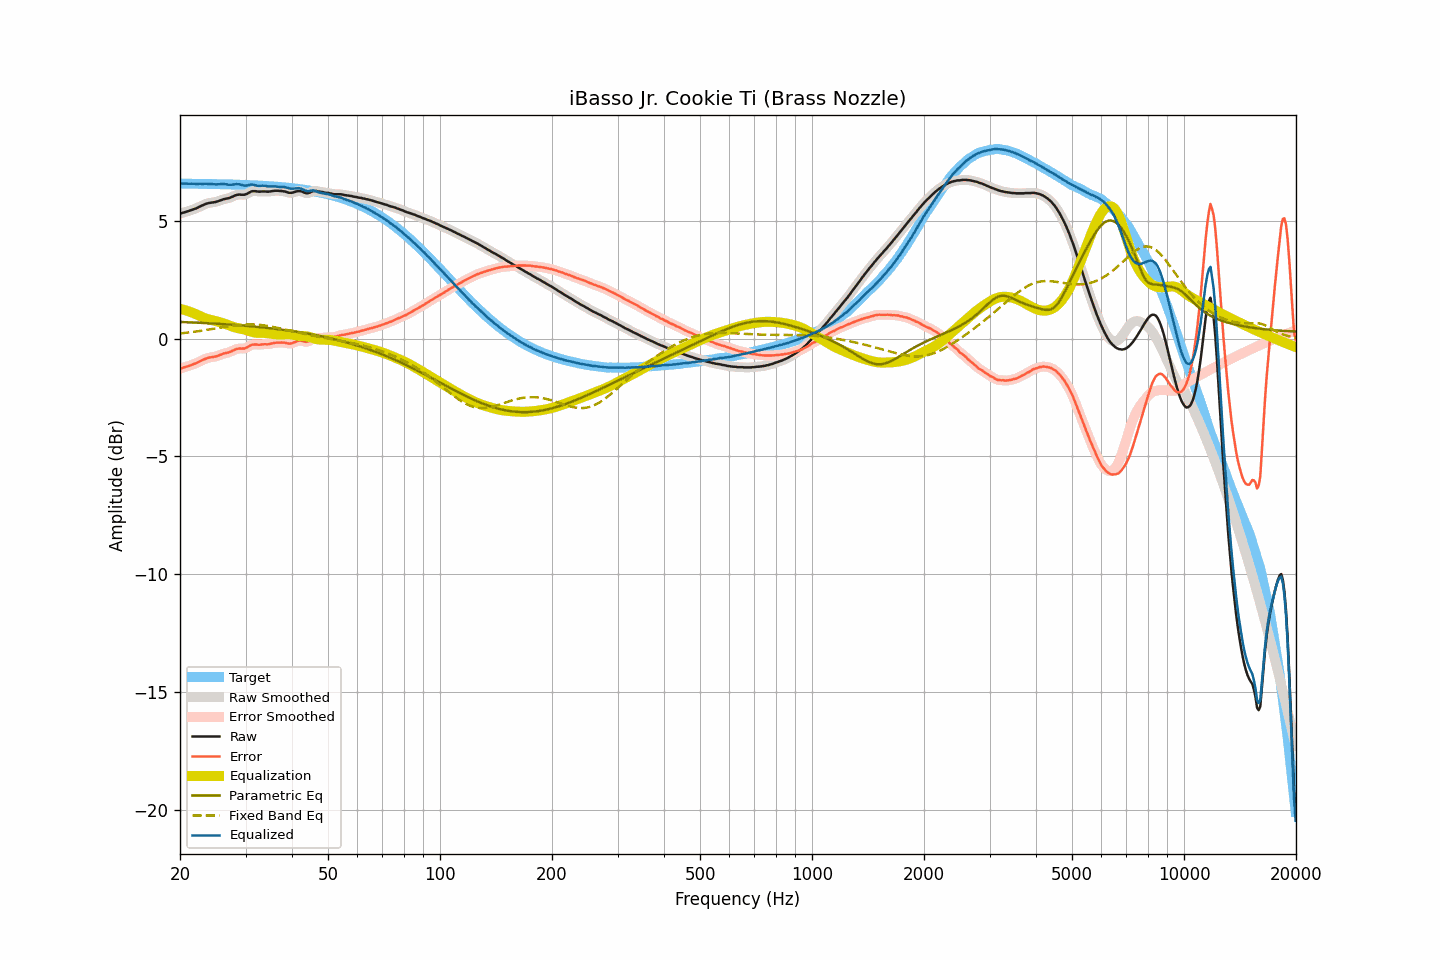

The file beside this chart, header and first rows:
frequency, raw, smoothed, error, error_smoothed, equalization, parametric_eq, fixed_band_eq, equalized_raw, equalized_smoothed, target
20.00, 5.31, 5.31, -1.27, -1.27, 1.27, 0.71, 0.22, 6.58, 6.58, 6.58
20.20, 5.33, 5.33, -1.25, -1.25, 1.25, 0.71, 0.23, 6.58, 6.58, 6.58
20.40, 5.35, 5.35, -1.23, -1.23, 1.23, 0.70, 0.24, 6.58, 6.58, 6.58
20.61, 5.37, 5.37, -1.21, -1.21, 1.21, 0.70, 0.24, 6.58, 6.58, 6.58
20.81, 5.39, 5.39, -1.19, -1.19, 1.19, 0.70, 0.25, 6.58, 6.58, 6.58
21.02, 5.41, 5.41, -1.17, -1.17, 1.17, 0.70, 0.26, 6.58, 6.58, 6.58
21.23, 5.43, 5.43, -1.15, -1.15, 1.15, 0.69, 0.27, 6.57, 6.58, 6.58
21.44, 5.46, 5.46, -1.12, -1.12, 1.12, 0.69, 0.28, 6.58, 6.58, 6.58
21.66, 5.48, 5.48, -1.10, -1.09, 1.09, 0.69, 0.28, 6.57, 6.58, 6.58
21.87, 5.51, 5.51, -1.06, -1.07, 1.07, 0.68, 0.29, 6.58, 6.57, 6.57
22.09, 5.53, 5.53, -1.04, -1.04, 1.04, 0.68, 0.30, 6.57, 6.57, 6.57
22.31, 5.56, 5.56, -1.01, -1.01, 1.01, 0.68, 0.31, 6.57, 6.57, 6.57
22.54, 5.60, 5.59, -0.97, -0.98, 0.97, 0.67, 0.32, 6.57, 6.57, 6.57
22.76, 5.63, 5.63, -0.94, -0.94, 0.94, 0.67, 0.33, 6.57, 6.57, 6.57
22.99, 5.66, 5.66, -0.91, -0.91, 0.91, 0.67, 0.34, 6.57, 6.57, 6.57
23.22, 5.69, 5.69, -0.88, -0.88, 0.88, 0.66, 0.35, 6.57, 6.57, 6.57
23.45, 5.72, 5.72, -0.85, -0.85, 0.86, 0.66, 0.36, 6.58, 6.57, 6.57
23.69, 5.74, 5.74, -0.83, -0.83, 0.83, 0.66, 0.38, 6.57, 6.57, 6.57
23.92, 5.76, 5.76, -0.81, -0.81, 0.82, 0.65, 0.39, 6.57, 6.57, 6.57
24.16, 5.77, 5.77, -0.80, -0.79, 0.80, 0.65, 0.40, 6.57, 6.57, 6.56
24.40, 5.78, 5.78, -0.78, -0.78, 0.78, 0.64, 0.41, 6.56, 6.56, 6.56
24.65, 5.79, 5.79, -0.77, -0.77, 0.77, 0.64, 0.42, 6.56, 6.56, 6.56
24.89, 5.80, 5.80, -0.76, -0.76, 0.75, 0.64, 0.43, 6.55, 6.55, 6.56
25.14, 5.82, 5.82, -0.74, -0.74, 0.73, 0.63, 0.44, 6.55, 6.55, 6.56
25.39, 5.84, 5.84, -0.72, -0.72, 0.71, 0.63, 0.46, 6.55, 6.55, 6.56
25.65, 5.87, 5.87, -0.69, -0.69, 0.69, 0.62, 0.47, 6.56, 6.56, 6.56
25.91, 5.89, 5.89, -0.67, -0.66, 0.67, 0.62, 0.48, 6.56, 6.56, 6.55
26.16, 5.92, 5.91, -0.63, -0.64, 0.65, 0.62, 0.49, 6.57, 6.56, 6.55
26.43, 5.93, 5.93, -0.62, -0.62, 0.63, 0.61, 0.50, 6.56, 6.56, 6.55
26.69, 5.95, 5.95, -0.60, -0.60, 0.60, 0.61, 0.51, 6.55, 6.55, 6.55
26.96, 5.96, 5.96, -0.59, -0.59, 0.58, 0.60, 0.52, 6.54, 6.54, 6.55
27.23, 5.98, 5.98, -0.57, -0.56, 0.55, 0.60, 0.54, 6.53, 6.53, 6.55
27.50, 6.01, 6.01, -0.54, -0.54, 0.53, 0.59, 0.55, 6.53, 6.53, 6.54
27.77, 6.04, 6.04, -0.50, -0.50, 0.50, 0.59, 0.55, 6.54, 6.54, 6.54
28.05, 6.07, 6.07, -0.47, -0.47, 0.48, 0.58, 0.56, 6.55, 6.55, 6.54
28.33, 6.10, 6.10, -0.44, -0.44, 0.46, 0.58, 0.57, 6.56, 6.56, 6.54
28.62, 6.11, 6.11, -0.43, -0.43, 0.45, 0.57, 0.58, 6.56, 6.56, 6.54
28.90, 6.12, 6.11, -0.42, -0.42, 0.43, 0.57, 0.59, 6.55, 6.55, 6.53
29.19, 6.11, 6.11, -0.42, -0.42, 0.42, 0.56, 0.59, 6.53, 6.53, 6.53
29.48, 6.11, 6.11, -0.42, -0.42, 0.41, 0.56, 0.60, 6.51, 6.51, 6.53
29.78, 6.11, 6.11, -0.42, -0.41, 0.39, 0.55, 0.60, 6.50, 6.50, 6.53
30.08, 6.13, 6.13, -0.40, -0.39, 0.37, 0.54, 0.60, 6.50, 6.50, 6.52
30.38, 6.16, 6.16, -0.36, -0.36, 0.35, 0.54, 0.61, 6.51, 6.51, 6.52
30.68, 6.20, 6.20, -0.32, -0.32, 0.32, 0.53, 0.61, 6.52, 6.52, 6.52
30.99, 6.24, 6.23, -0.28, -0.28, 0.30, 0.53, 0.61, 6.54, 6.54, 6.52
31.30, 6.26, 6.26, -0.25, -0.26, 0.28, 0.52, 0.61, 6.54, 6.54, 6.51
31.61, 6.26, 6.26, -0.25, -0.25, 0.26, 0.51, 0.60, 6.52, 6.53, 6.51
31.93, 6.26, 6.26, -0.25, -0.25, 0.25, 0.51, 0.60, 6.51, 6.51, 6.51
32.24, 6.25, 6.25, -0.25, -0.25, 0.25, 0.50, 0.60, 6.49, 6.49, 6.50
32.57, 6.24, 6.24, -0.26, -0.26, 0.24, 0.49, 0.59, 6.48, 6.49, 6.50
32.89, 6.24, 6.24, -0.26, -0.25, 0.25, 0.49, 0.58, 6.48, 6.49, 6.50
33.22, 6.25, 6.25, -0.24, -0.25, 0.25, 0.48, 0.57, 6.50, 6.49, 6.49
33.55, 6.25, 6.25, -0.24, -0.24, 0.25, 0.47, 0.57, 6.49, 6.49, 6.49
33.89, 6.25, 6.25, -0.23, -0.24, 0.24, 0.47, 0.56, 6.49, 6.49, 6.48
34.23, 6.24, 6.24, -0.24, -0.24, 0.23, 0.46, 0.55, 6.47, 6.48, 6.48
34.57, 6.24, 6.24, -0.24, -0.23, 0.22, 0.45, 0.53, 6.46, 6.47, 6.48
34.92, 6.25, 6.25, -0.22, -0.22, 0.21, 0.44, 0.52, 6.46, 6.46, 6.47
35.27, 6.26, 6.26, -0.21, -0.21, 0.20, 0.44, 0.51, 6.46, 6.46, 6.47
35.62, 6.27, 6.27, -0.19, -0.19, 0.20, 0.43, 0.50, 6.46, 6.46, 6.46
35.97, 6.28, 6.28, -0.18, -0.18, 0.19, 0.42, 0.48, 6.46, 6.46, 6.46
... 635 more rows
